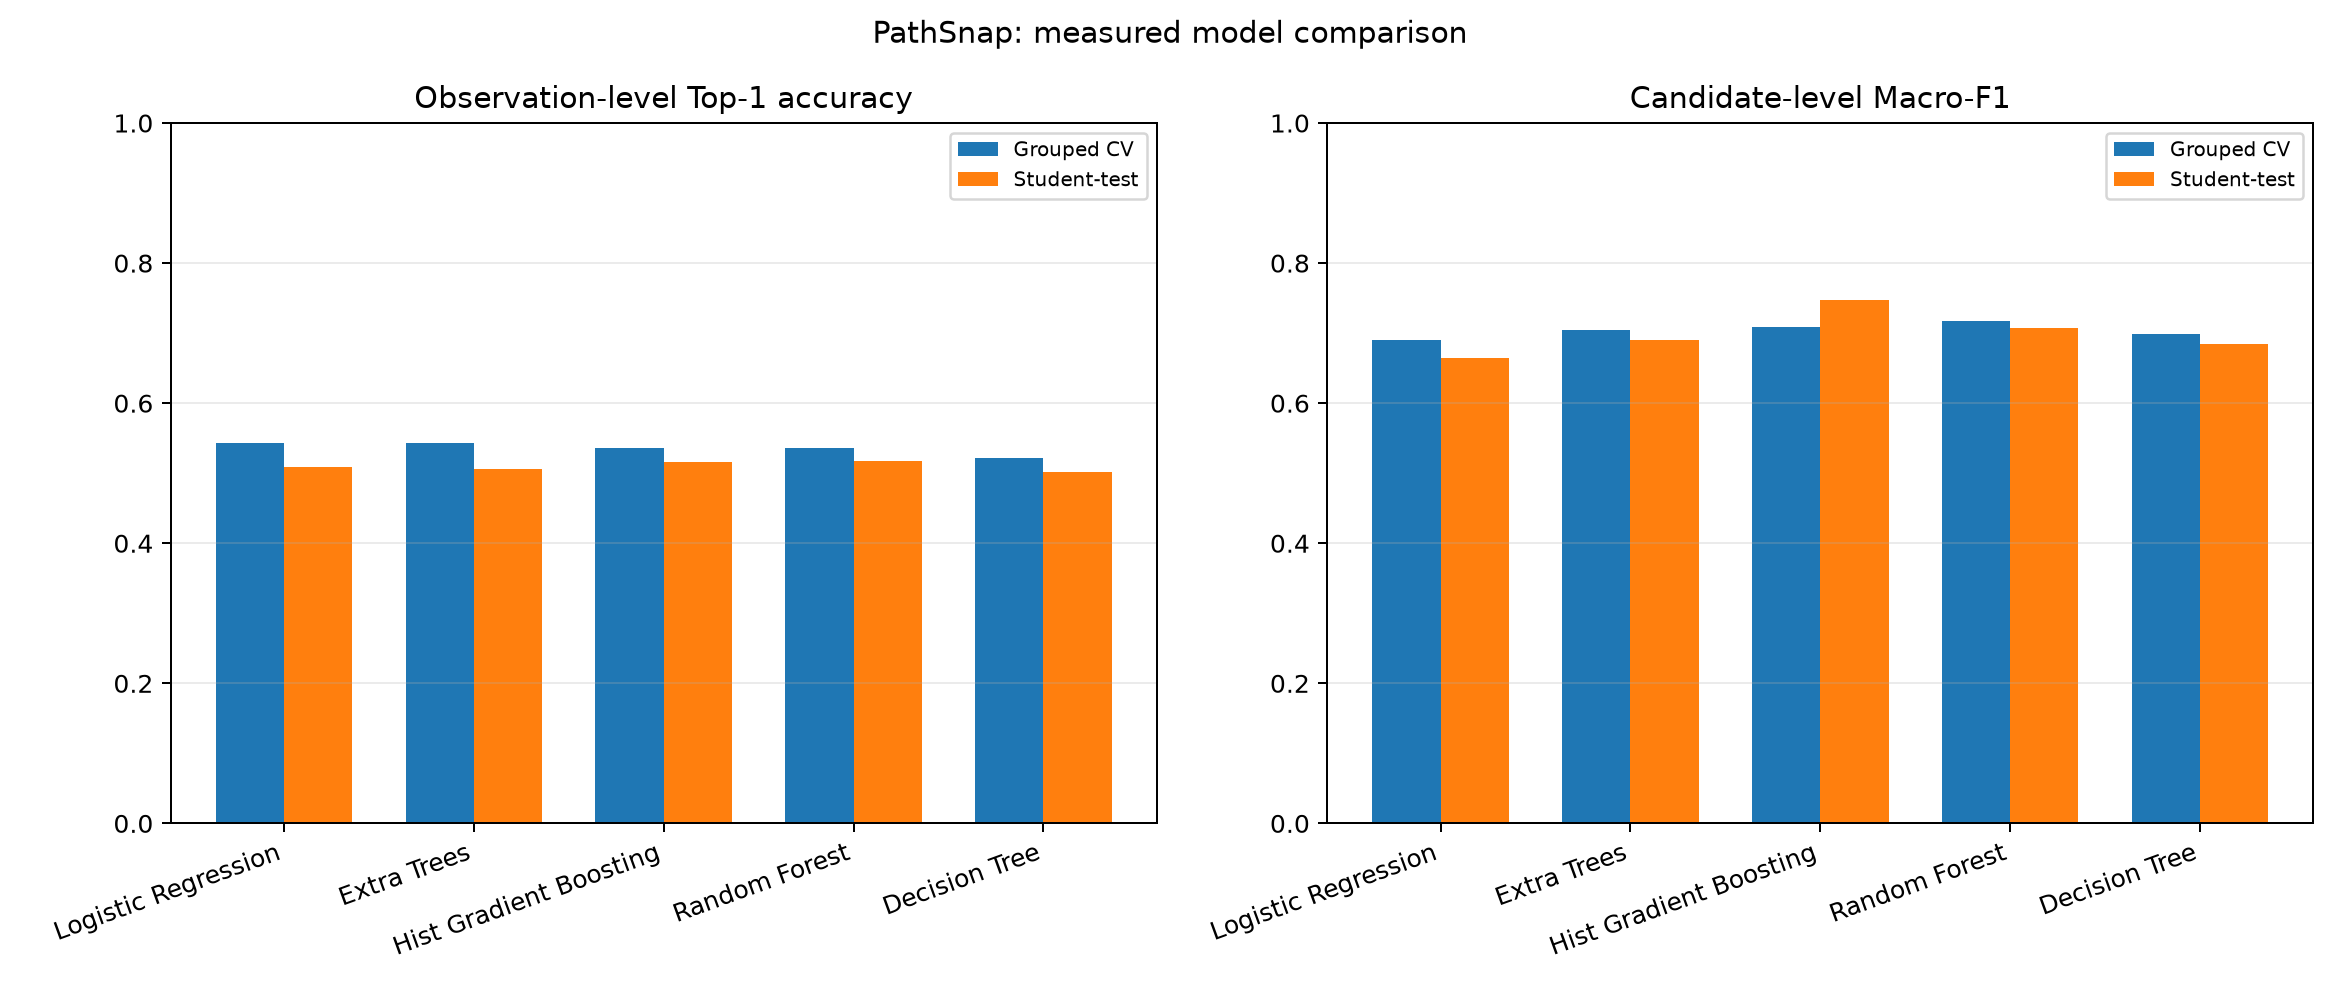

The data file committed next to this chart (first rows):
model, cv_candidate_accuracy, cv_candidate_macro_f1, cv_candidate_precision, cv_candidate_recall, cv_candidate_log_loss, cv_observation_top1_accuracy_covered, cv_observation_groups, cv_mean_fit_seconds, cv_mean_inference_seconds, student_test_candidate_accuracy, student_test_candidate_macro_f1, student_test_candidate_precision, student_test_candidate_recall, student_test_candidate_log_loss, student_test_observation_top1_accuracy_l…, student_test_labeled_observation_groups, student_test_inference_seconds, student_test_inference_ms_per_candidate, final_fit_seconds, artifact, cv_metric_wins
Hist Gradient Boosting, 0.8918, 0.7087, 0.6466, 0.3789, 0.2501, 0.5364, 170945, 3.725, 0.1942, 0.9184, 0.7473, 0.6858, 0.4446, 0.2106, 0.5155, 16300, 0.09551, 0.0007174, 4.369, models\hist_gradient_boosting.joblib, 3
Random Forest, 0.8244, 0.7177, 0.4118, 0.802, 0.3698, 0.5357, 170945, 27.54, 0.3262, 0.8334, 0.7071, 0.3746, 0.8221, 0.3534, 0.5169, 16300, 0.1718, 0.001291, 38.16, models\random_forest.joblib, 1
Logistic Regression, 0.7953, 0.6899, 0.3707, 0.8122, 0.4444, 0.5429, 170945, 0.9822, 0.02557, 0.7925, 0.6647, 0.3182, 0.8146, 0.4463, 0.5088, 16300, 0.007918, 5.947525366517006e-05, 1.123, models\logistic_regression.joblib, 1
Extra Trees, 0.8116, 0.7039, 0.3916, 0.7978, 0.4189, 0.5428, 170945, 21.77, 0.4759, 0.8187, 0.6902, 0.3515, 0.8126, 0.4102, 0.5064, 16300, 0.1631, 0.001225, 33.58, models\extra_trees.joblib, 0
Decision Tree, 0.8046, 0.6983, 0.3827, 0.8068, 0.4371, 0.5211, 170945, 16.24, 0.04221, 0.8114, 0.6847, 0.3432, 0.8265, 0.39, 0.5019, 16300, 0.01883, 0.0001414, 20.96, models\decision_tree.joblib, 0
